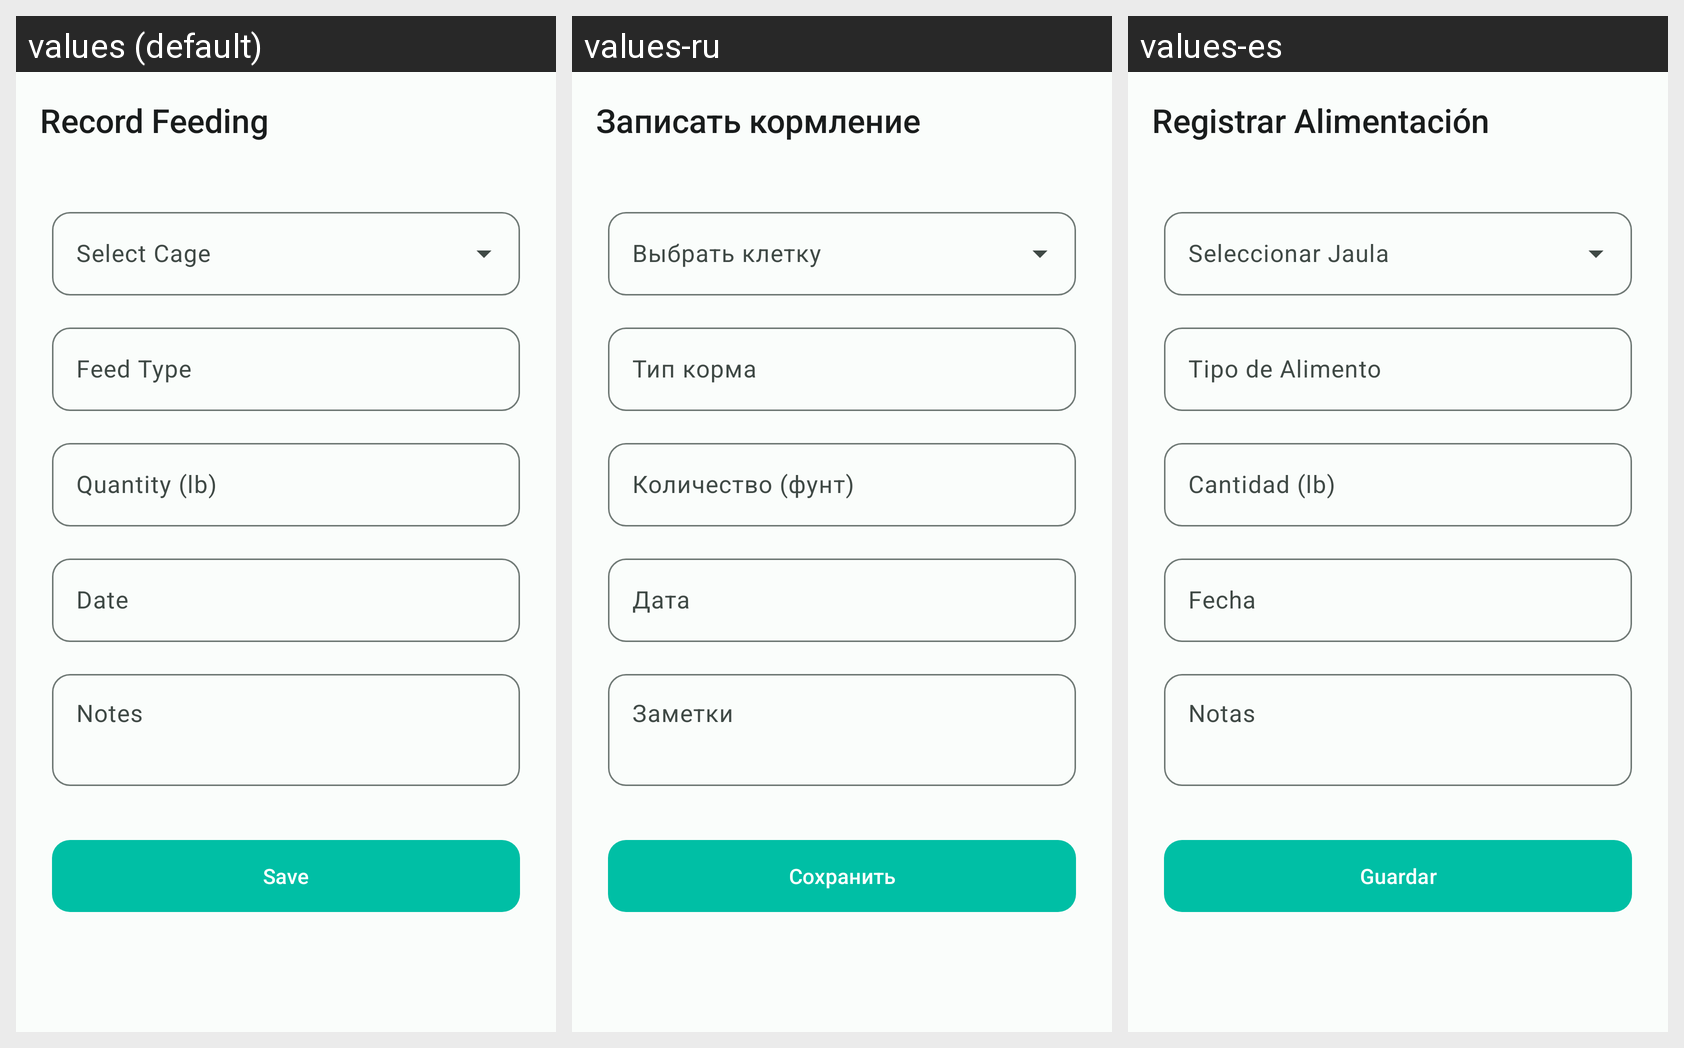

Translations of the strings shown on this Android screen, per locale in the grid:
Android screen res/layout/activity_add_feeding.xml rendered under 3 locales, left to right: values (default), values-ru, values-es. Device: Nexus 5 (rendered at 1080×1920; each locale shown at half size, 540×960, under a caption strip naming it); theme Theme.Cunnis.
Strings drawn on this screen, with the default value and each locale's value (text and hints the layout hard-codes, and strings that could not be matched under every locale, appear in the picture but are not listed):

add_feeding_title
  values: Record Feeding
  values-ru: Записать кормление
  values-es: Registrar Alimentación

feeding_type
  values: Feed Type
  values-ru: Тип корма
  values-es: Tipo de Alimento

feeding_quantity
  values: Quantity (lb)
  values-ru: Количество (фунт)
  values-es: Cantidad (lb)

common_date
  values: Date
  values-ru: Дата
  values-es: Fecha

common_notes
  values: Notes
  values-ru: Заметки
  values-es: Notas

common_save
  values: Save
  values-ru: Сохранить
  values-es: Guardar
